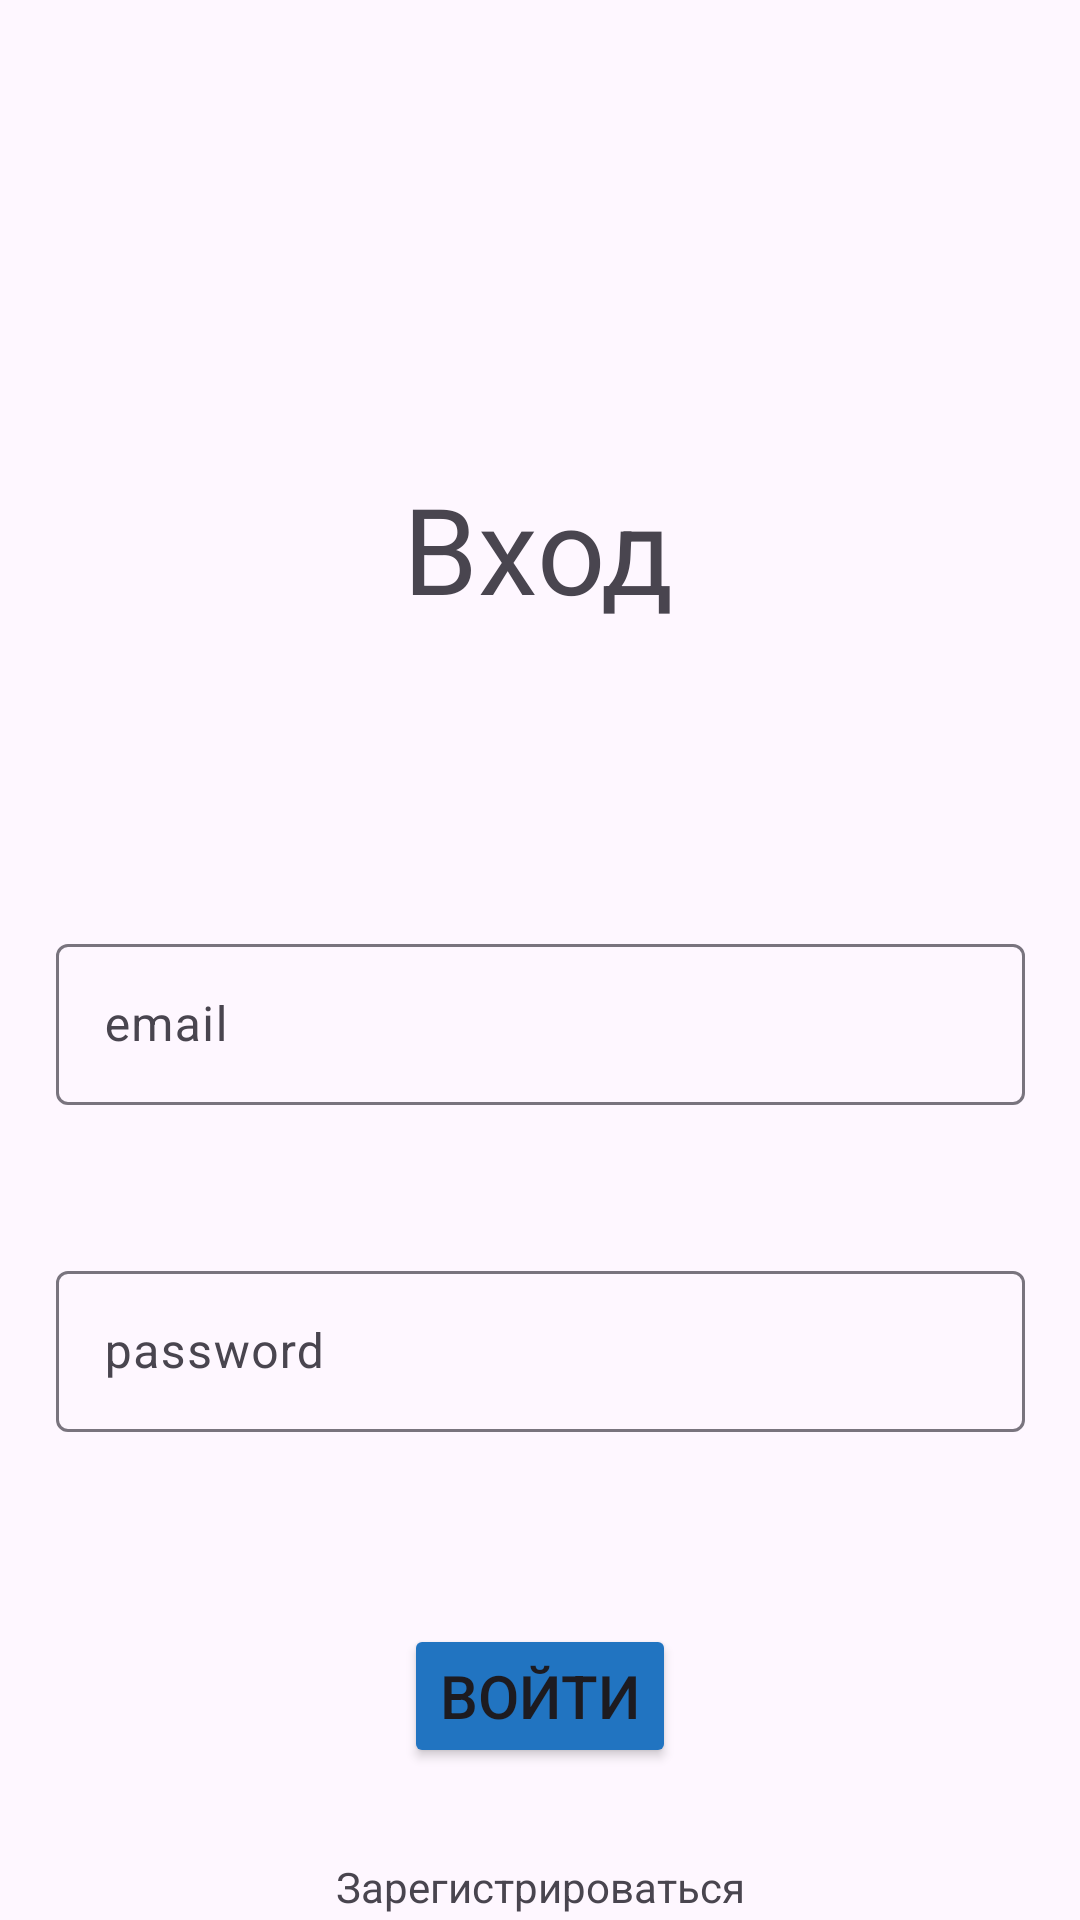

This screen was rendered from an Android layout file. Write that file and the resources it references.
<!-- AndroidManifest.xml: application theme Theme.WhereIsCaesarV2 -->
<!-- res/layout/fragment_sign_in.xml -->
<?xml version="1.0" encoding="utf-8"?>
<androidx.constraintlayout.widget.ConstraintLayout xmlns:android="http://schemas.android.com/apk/res/android"
    xmlns:app="http://schemas.android.com/apk/res-auto"
    xmlns:tools="http://schemas.android.com/tools"
    android:layout_width="match_parent"
    android:layout_height="match_parent"
    tools:context=".presentation.ui.fragments.account.SignInFragment">


    <com.google.android.material.textfield.TextInputLayout
        android:id="@+id/qqqqqq"
        android:layout_width="323dp"
        android:layout_height="59dp"
        android:layout_marginTop="100dp"
        android:hint="email"
        app:layout_constraintEnd_toEndOf="parent"
        app:layout_constraintStart_toStartOf="parent"
        app:layout_constraintTop_toBottomOf="@+id/textView">



        <com.google.android.material.textfield.TextInputEditText
            android:id="@+id/email"
            android:layout_width="match_parent"
            android:layout_height="wrap_content"
            android:inputType="textEmailAddress"/>

    </com.google.android.material.textfield.TextInputLayout>

    <com.google.android.material.textfield.TextInputLayout
        android:id="@+id/passwordq"
        android:layout_width="323dp"
        android:layout_height="59dp"
        android:layout_marginTop="50dp"
        android:hint="password"
        app:layout_constraintEnd_toEndOf="parent"
        app:layout_constraintStart_toStartOf="parent"
        app:layout_constraintTop_toBottomOf="@+id/qqqqqq">

        <com.google.android.material.textfield.TextInputEditText
            android:id="@+id/password"
            android:inputType="textPassword"
            android:layout_width="match_parent"
            android:layout_height="wrap_content" />

    </com.google.android.material.textfield.TextInputLayout>

    <TextView
        android:id="@+id/textView"
        android:layout_width="wrap_content"
        android:layout_height="wrap_content"
        android:layout_marginTop="156dp"
        android:text="Вход"
        android:textSize="40sp"
        app:layout_constraintEnd_toEndOf="parent"
        app:layout_constraintHorizontal_bias="0.498"
        app:layout_constraintStart_toStartOf="parent"
        app:layout_constraintTop_toTopOf="parent" />

    <Button
        android:id="@+id/signInButton"
        android:layout_width="wrap_content"
        android:layout_height="wrap_content"
        android:layout_marginTop="64dp"
        android:text="Войти"
        android:backgroundTint="@color/blue_300"
        android:textSize="20sp"
        app:layout_constraintEnd_toEndOf="parent"
        app:layout_constraintStart_toStartOf="parent"
        app:layout_constraintTop_toBottomOf="@+id/passwordq" />

    <TextView
        android:id="@+id/signUpButton"
        android:layout_width="wrap_content"
        android:layout_height="wrap_content"
        android:layout_marginTop="30dp"
        android:text="Зарегистрироваться"
        app:layout_constraintEnd_toEndOf="parent"
        app:layout_constraintStart_toStartOf="parent"
        app:layout_constraintTop_toBottomOf="@+id/signInButton" />

    <ProgressBar
        android:id="@+id/progressBar3"
        style="?android:attr/progressBarStyle"
        android:layout_width="90dp"
        android:layout_height="83dp"
        app:layout_constraintBottom_toBottomOf="parent"
        app:layout_constraintEnd_toEndOf="parent"
        app:layout_constraintStart_toStartOf="parent"
        app:layout_constraintTop_toTopOf="parent"
        android:visibility="gone"/>
</androidx.constraintlayout.widget.ConstraintLayout>
<!-- resources referenced by this layout -->
<resources>
  <color name="blue_300">#2174C1</color>
  <style name="Theme.WhereIsCaesarV2" parent="Base.Theme.WhereIsCaesarV2" />
  <style name="Base.Theme.WhereIsCaesarV2" parent="Theme.Material3.Light.NoActionBar">
          
          
          <item name="android:statusBarColor">@color/black_400</item>
      </style>
  <color name="black_400">#49494B</color>
</resources>
